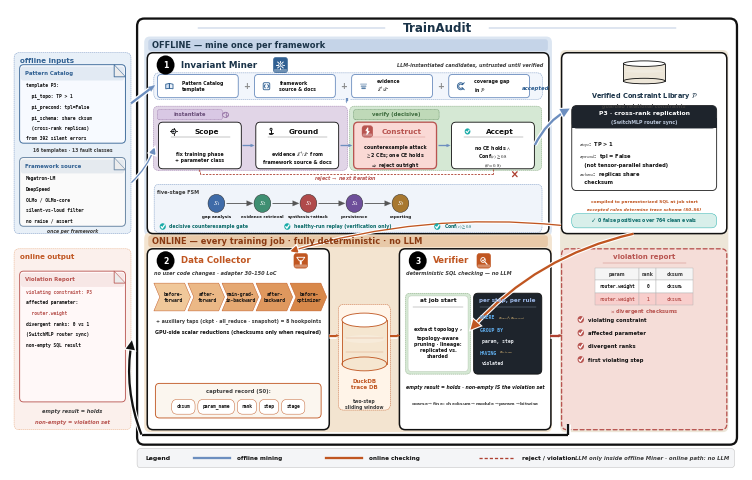

This chart was generated by the following Python code: (Note: this script raises an exception after producing the figure.)
#!/usr/bin/env python3
"""v28 = v27 + shorten DuckDB/under-lane arrows (no label change).
Compact gutters (~1.8); tip stays at bay edge — no left overflow.
Labels identical to v27/v22. No Agents / 0-4 / 43k / fake hex.
"""
import matplotlib
matplotlib.use('Agg')
import matplotlib.pyplot as plt
import numpy as _np
from matplotlib.patches import FancyBboxPatch, FancyArrowPatch, Ellipse, Rectangle, Circle, Polygon
from matplotlib import rcParams

rcParams.update({
    'font.family': 'sans-serif',
    'font.sans-serif': ['DejaVu Sans', 'Arial', 'Helvetica', 'sans-serif'],
    'mathtext.fontset': 'stix',
    'pdf.fonttype': 42,
    'text.antialiased': True,
    'axes.linewidth': 0.7,
    'font.weight': 'medium',
})

# QUITE deeper pastels (Fig.3 path fills) + navy impact
BLUE = '#306092'          # QUITE navy
BLUE_SOFT = '#6C8EBF'
BLUE_DEEP = '#1A3348'
BLUE_BG = '#DCE6F2'       # deeper offline wash (was near-white)
ORANGE = '#C05621'
ORANGE_BG = '#F3E4D0'     # deeper online wash
ORANGE_SOFT = '#E8A87C'
RED = '#B85450'
RED_DEEP = '#AE4132'
GREEN = '#1AABA8'
GREEN_BG = '#D8EFEA'
DARK = '#111111'          # high-contrast ink
GRAY = '#3D3D3D'          # darker secondary (more impact)
GRAY_LINE = '#8A8A8A'
CARD = '#FFFFFF'
HUB_BG = '#EDE6D8'        # deeper beige hub
VIOL_BG = '#F5DDD8'       # deeper rose
LAVENDER = '#E1D5E7'      # QUITE lavender
PURPLE = '#9673A6'
MINT = '#D5E8D4'          # QUITE mint
PEACH = '#FAD9D5'         # QUITE peach
CREAM = '#FFF2CC'         # deeper cream
# stroke ladder — slightly heavier for impact
LW_HAIR, LW_THIN, LW_MID, LW_THICK = 0.32, 0.62, 0.95, 1.65

W, H = 144, 100
fig = plt.figure(figsize=(7.35, 4.62))  # denser print frame (QUITE packing)
ax = fig.add_axes([0.002, 0.002, 0.996, 0.996])
ax.set_xlim(0, W)
ax.set_ylim(0, H)
ax.axis('off')


def box(x, y, w, h, fc=CARD, ec=DARK, lw=None, r=1.05, ls='-', z=2):
    if lw is None:
        lw = LW_THIN
    p = FancyBboxPatch((x, y), w, h, boxstyle=f'round,pad=0,rounding_size={r}',
                       fc=fc, ec=ec, lw=lw, ls=ls, zorder=z,
                       joinstyle='round', capstyle='round')
    ax.add_patch(p)
    return p


def txt(x, y, s, fs=5, w='bold', c=DARK, ha='center', va='center',
        style='normal', family=None, ls=1.28, z=5):
    # default bold = QUITE high-contrast type; pass w='normal' for dense mono
    kw = dict(fontsize=fs, fontweight=w, color=c, ha=ha, va=va,
              style=style, linespacing=ls, zorder=z)
    if family:
        kw['family'] = family
    ax.text(x, y, s, **kw)


import matplotlib.patheffects as _pe


def arrow(p0, p1, c=DARK, lw=None, ls='-', style='-|>', ms=11, cs=None, z=4,
          halo=False):
    """Shaft + triangular head (never head-only / never overlap). Curved → patch."""
    if lw is None:
        lw = LW_MID
    p0 = _np.asarray(p0, dtype=float)
    p1 = _np.asarray(p1, dtype=float)
    if cs is not None:
        a = FancyArrowPatch(tuple(p0), tuple(p1), arrowstyle=style, mutation_scale=ms,
                            color=c, lw=lw, linestyle=ls, zorder=z,
                            connectionstyle=cs,
                            shrinkA=0.4, shrinkB=0.4,
                            joinstyle='miter', capstyle='butt')
        if halo:
            a.set_path_effects([_pe.Stroke(linewidth=lw + 1.6, foreground='white'),
                                _pe.Normal()])
        ax.add_patch(a)
        return
    v = p1 - p0
    L = float(_np.linalg.norm(v))
    if L < 1e-6:
        return
    u = v / L
    # head ≤ 35% of span → visible shaft; style='-' = shaft only
    head = 0.0 if style == '-' else min(1.25, max(0.5, L * 0.30))
    if style != '-' and L - head < 0.7:
        head = max(0.35, L * 0.38)
    base = p1 - u * head if head > 0 else p1
    if halo:
        ax.plot([p0[0], base[0]], [p0[1], base[1]], color='white', lw=lw + 1.8,
                solid_capstyle='butt', zorder=z - 0.1)
    ax.plot([p0[0], base[0]], [p0[1], base[1]], color=c, lw=lw,
            solid_capstyle='butt', zorder=z, linestyle=ls)
    if head > 0:
        perp = _np.array([-u[1], u[0]])
        hw = head * 0.40
        tri = _np.vstack([p1, base + perp * hw, base - perp * hw])
        ax.add_patch(Polygon(tri, closed=True, fc=c, ec=c, lw=0.15, zorder=z + 0.2))


def cyl(x, y, w, h, fc='#dbe7f3', ec=BLUE, z=3):
    # soft-banded cylinder (QUITE DB chrome)
    ax.add_patch(Rectangle((x, y + h * 0.12), w, h * 0.76, fc=fc, ec='none', zorder=z))
    ax.add_patch(Ellipse((x + w / 2, y + h * 0.12), w, h * 0.24, fc=fc, ec=ec, lw=LW_THIN, zorder=z))
    ax.plot([x, x], [y + h * 0.12, y + h * 0.88], color=ec, lw=LW_THIN, zorder=z + 1)
    ax.plot([x + w, x + w], [y + h * 0.12, y + h * 0.88], color=ec, lw=LW_THIN, zorder=z + 1)
    ax.add_patch(Ellipse((x + w / 2, y + h * 0.88), w, h * 0.24, fc='#FFFFFF', ec=ec, lw=LW_THIN, zorder=z + 2))
    ax.add_patch(Ellipse((x + w / 2, y + h * 0.55), w * 0.92, h * 0.14,
                         fc='white', ec='none', alpha=0.22, zorder=z + 1))


def badge(x, y, n, c='#000000', r=1.75, fs=5.6):
    ax.add_patch(Circle((x + 0.08, y - 0.1), r, fc='#000000', ec='none', alpha=0.12, zorder=5.8))
    ax.add_patch(Circle((x, y), r, fc=c, ec='none', zorder=6))
    txt(x, y - 0.04, n, fs=fs, w='bold', c='white', z=7)


def shadow(x, y, w, h, r=1.0):
    # QUITE crops are flat — keep only a hairline lift (no muddy dual shadow)
    ax.add_patch(FancyBboxPatch((x + 0.18, y - 0.22), w, h,
                 boxstyle=f'round,pad=0,rounding_size={r}',
                 fc='#000000', ec='none', alpha=0.025, zorder=1.6))


def chip(cx, cy, s, c):
    ax.add_patch(FancyBboxPatch((cx - s, cy - s), 2 * s, 2 * s,
                 boxstyle='round,pad=0,rounding_size=0.5',
                 fc=c, ec=c, lw=LW_HAIR, zorder=5.5))
    ax.add_patch(FancyBboxPatch((cx - s + 0.12, cy - s + 0.12), 2 * s - 0.24, 0.55,
                 boxstyle='round,pad=0,rounding_size=0.2',
                 fc='white', ec='none', alpha=0.32, zorder=5.6))


def pill(x, y, w, h, t, fc, ec, tc=DARK, fs=3.8):
    box(x, y, w, h, fc=fc, ec=ec, lw=LW_HAIR, r=min(h / 2, 1.05), z=4)
    txt(x + w / 2, y + h / 2, t, fs=fs, family='monospace', c=tc, z=5)


def checkbox(x, y, sz, c):
    # QUITE-style solid teal/red check disc
    ax.add_patch(Circle((x + sz / 2, y + sz / 2), sz * 0.55, fc=c, ec='none', zorder=5))
    ax.plot([x + 0.22 * sz, x + 0.42 * sz, x + 0.82 * sz],
            [y + 0.48 * sz, y + 0.22 * sz, y + 0.78 * sz], color='white', lw=LW_MID, zorder=6,
            solid_capstyle='round', solid_joinstyle='round')


def icon_target(cx, cy, s, c, lw=None):
    if lw is None:
        lw = LW_THIN
    ax.add_patch(Circle((cx, cy), 0.55 * s, fc='#EEF3F9', ec=c, lw=lw, zorder=6))
    ax.add_patch(Circle((cx, cy), 0.22 * s, fc=c, ec='none', zorder=6))
    for dx, dy in ((1, 0), (-1, 0), (0, 1), (0, -1)):
        ax.plot([cx + 0.55 * s * dx, cx + 0.95 * s * dx],
                [cy + 0.55 * s * dy, cy + 0.95 * s * dy], color=c, lw=lw, zorder=6)


def icon_layers(cx, cy, s, c, lw=None):
    if lw is None:
        lw = LW_THIN
    for k, (dy, alpha) in enumerate(((0.55, 0.35), (0.0, 0.55), (-0.55, 0.8))):
        w = (1.0 - 0.18 * k) * s
        ax.add_patch(FancyBboxPatch((cx - w, cy + dy * s - 0.22 * s), 2 * w, 0.44 * s,
                     boxstyle='round,pad=0,rounding_size=0.12',
                     fc=c, ec='none', alpha=alpha, zorder=6))


def icon_checkc(cx, cy, s, c, lw=None):
    if lw is None:
        lw = LW_THIN
    ax.add_patch(Circle((cx, cy), 0.75 * s, fc=GREEN, ec='none', zorder=6))
    ax.plot([cx - 0.35 * s, cx - 0.08 * s, cx + 0.42 * s],
            [cy + 0.0 * s, cy - 0.32 * s, cy + 0.32 * s], color='white', lw=lw * 1.2, zorder=6)


# ---------- soft-fill icons (QUITE PPT chrome) ----------
def icon_book(cx, cy, s, c, lw=None):
    if lw is None:
        lw = LW_THIN
    for sgn, fc in ((-1, '#D6E4F5'), (1, '#EAF1FA')):
        xs = [cx, cx + sgn * 1.05 * s, cx + sgn * 1.05 * s, cx]
        ys = [cy + 0.75 * s, cy + 0.55 * s, cy - 0.7 * s, cy - 0.55 * s]
        ax.add_patch(Polygon(list(zip(xs, ys)), closed=True, fc=fc, ec=c, lw=lw, zorder=6))
    ax.plot([cx, cx], [cy - 0.55 * s, cy + 0.75 * s], color=c, lw=lw, zorder=7)

def icon_doc(cx, cy, s, c, lw=None):
    if lw is None:
        lw = LW_THIN
    w, h, f = 0.85 * s, 1.15 * s, 0.35 * s
    xs = [cx - w, cx + w - f, cx + w, cx + w, cx - w, cx - w]
    ys = [cy + h, cy + h, cy + h - f, cy - h, cy - h, cy + h]
    ax.add_patch(Polygon(list(zip(xs, ys)), closed=True, fc='#F4F8FC', ec=c, lw=lw, zorder=6))
    ax.add_patch(Polygon([(cx + w - f, cy + h), (cx + w, cy + h - f), (cx + w - f, cy + h - f)],
                         closed=True, fc='#D0D8E4', ec=c, lw=LW_HAIR, zorder=7))
    # header band
    ax.add_patch(Rectangle((cx - w + 0.05 * s, cy + 0.35 * s), 2 * w - f - 0.1 * s, 0.55 * s,
                           fc=c, ec='none', alpha=0.18, zorder=6.5))
    for k, dy in enumerate((0.15, -0.25, -0.55)):
        ax.plot([cx - 0.5 * w, cx + (0.5 - 0.15 * k) * w], [cy + dy * s] * 2,
                color=c, lw=lw * 0.75, alpha=0.85, zorder=7)

def icon_gear(cx, cy, s, c, lw=None):
    if lw is None:
        lw = LW_THIN
    import numpy as _np
    ax.add_patch(Circle((cx, cy), 0.62 * s, fc='#EAF1FA' if c == 'white' else '#D6E4F5',
                        ec=c if c != 'white' else BLUE, lw=lw, zorder=6))
    ax.add_patch(Circle((cx, cy), 0.26 * s, fc='white', ec=c if c != 'white' else BLUE,
                        lw=lw * 0.85, zorder=6))
    ec = c if c != 'white' else 'white'
    for th in _np.arange(0, 360, 45):
        r = _np.deg2rad(th)
        ax.plot([cx + 0.62 * s * _np.cos(r), cx + 0.95 * s * _np.cos(r)],
                [cy + 0.62 * s * _np.sin(r), cy + 0.95 * s * _np.sin(r)],
                color=ec, lw=lw * 1.15, zorder=6, solid_capstyle='round')

def icon_shield(cx, cy, s, c, lw=None):
    if lw is None:
        lw = LW_THIN
    xs = [cx - 0.75 * s, cx + 0.75 * s, cx + 0.75 * s, cx, cx - 0.75 * s]
    ys = [cy + 0.75 * s, cy + 0.75 * s, cy - 0.05 * s, cy - 0.95 * s, cy - 0.05 * s]
    fc = 'white' if c == 'white' else '#E8F7F6'
    ec = c if c != 'white' else '#FFFFFF'
    ax.add_patch(Polygon(list(zip(xs, ys)), closed=True, fc=fc, ec=ec, lw=lw, zorder=6))
    ax.plot([cx - 0.32 * s, cx - 0.05 * s, cx + 0.42 * s],
            [cy + 0.02 * s, cy - 0.3 * s, cy + 0.38 * s],
            color=GREEN if c != 'white' else 'white', lw=lw, zorder=7)

def icon_replay(cx, cy, s, c, lw=None):
    if lw is None:
        lw = LW_THIN
    from matplotlib.patches import Arc as _Arc
    ax.add_patch(Circle((cx, cy), 0.85 * s, fc='#EEF3F9', ec='none', zorder=5.5))
    ax.add_patch(_Arc((cx, cy), 1.7 * s, 1.7 * s, angle=0, theta1=300, theta2=210,
                      ec=c, lw=lw, zorder=6))
    import numpy as _np
    r = _np.deg2rad(210)
    tipx, tipy = cx + 0.85 * s * _np.cos(r), cy + 0.85 * s * _np.sin(r)
    ax.add_patch(Polygon([(tipx + 0.32 * s, tipy + 0.1 * s),
                          (tipx - 0.22 * s, tipy + 0.28 * s),
                          (tipx + 0.05 * s, tipy - 0.38 * s)],
                         closed=True, fc=c, ec='none', zorder=6))

def icon_search(cx, cy, s, c, lw=None):
    if lw is None:
        lw = LW_THIN
    ec = c if c != 'white' else 'white'
    ax.add_patch(Circle((cx - 0.25 * s, cy + 0.25 * s), 0.62 * s,
                        fc='#EAF1FA' if c != 'white' else 'none',
                        ec=ec, lw=lw, zorder=6, alpha=0.95 if c != 'white' else 1))
    ax.plot([cx + 0.22 * s, cx + 0.85 * s], [cy - 0.22 * s, cy - 0.85 * s],
            color=ec, lw=lw * 1.25, zorder=6, solid_capstyle='round')
    if c != 'white':
        ax.plot([cx - 0.5 * s, cx - 0.28 * s, cx + 0.08 * s],
                [cy + 0.22 * s, cy - 0.02 * s, cy + 0.52 * s], color=GREEN, lw=lw * 0.9, zorder=6)

def icon_funnel(cx, cy, s, c, lw=None):
    """Data Collector — lifecycle funnel (better than T-probe)."""
    if lw is None:
        lw = LW_THIN
    ec = 'white' if c == 'white' else c
    top = [(cx - 1.05 * s, cy + 0.85 * s), (cx + 1.05 * s, cy + 0.85 * s),
           (cx + 0.38 * s, cy + 0.0 * s), (cx - 0.38 * s, cy + 0.0 * s)]
    ax.add_patch(Polygon(top, closed=True,
                         fc=('none' if c == 'white' else '#F8EDE0'),
                         ec=ec, lw=lw, zorder=6))
    ax.add_patch(FancyBboxPatch((cx - 0.26 * s, cy - 0.9 * s), 0.52 * s, 0.95 * s,
                 boxstyle='round,pad=0,rounding_size=0.08',
                 fc=ec, ec='none', zorder=6))


def icon_code(cx, cy, s, c, lw=None):
    """Framework source — code brackets."""
    if lw is None:
        lw = LW_THIN
    ax.add_patch(FancyBboxPatch((cx - 0.95 * s, cy - 0.95 * s), 1.9 * s, 1.9 * s,
                 boxstyle='round,pad=0,rounding_size=0.25',
                 fc='#F4F8FC', ec=c, lw=lw, zorder=6))
    # < >
    ax.plot([cx - 0.35 * s, cx - 0.7 * s, cx - 0.35 * s],
            [cy + 0.45 * s, cy, cy - 0.45 * s], color=c, lw=lw * 1.1, zorder=7,
            solid_joinstyle='round', solid_capstyle='round')
    ax.plot([cx + 0.35 * s, cx + 0.7 * s, cx + 0.35 * s],
            [cy + 0.45 * s, cy, cy - 0.45 * s], color=c, lw=lw * 1.1, zorder=7,
            solid_joinstyle='round', solid_capstyle='round')


def icon_gap(cx, cy, s, c, lw=None):
    """Coverage gap — incomplete ring (missing slice in library P)."""
    if lw is None:
        lw = LW_THIN
    from matplotlib.patches import Wedge
    ax.add_patch(Wedge((cx, cy), 0.95 * s, 40, 320, width=0.38 * s,
                       fc='#EEF3F9', ec=c, lw=lw, zorder=6))
    ax.plot([cx + 0.55 * s, cx + 1.05 * s], [cy + 0.55 * s, cy + 0.95 * s],
            color=c, lw=lw * 1.1, zorder=7, solid_capstyle='round')
    ax.plot([cx + 0.55 * s, cx + 1.05 * s], [cy - 0.55 * s, cy - 0.95 * s],
            color=c, lw=lw * 1.1, zorder=7, solid_capstyle='round')


def icon_bolt(cx, cy, s, c, lw=None):
    """Construct / counterexample attack — lightning bolt."""
    if lw is None:
        lw = LW_THIN
    pts = [(cx + 0.15 * s, cy + 0.95 * s), (cx - 0.45 * s, cy + 0.1 * s),
           (cx + 0.05 * s, cy + 0.1 * s), (cx - 0.2 * s, cy - 0.95 * s),
           (cx + 0.55 * s, cy - 0.05 * s), (cx + 0.1 * s, cy - 0.05 * s)]
    fc = 'white' if c == 'white' else PEACH
    ec = c if c != 'white' else 'white'
    ax.add_patch(Polygon(pts, closed=True, fc=fc, ec=ec, lw=lw, zorder=6))


def icon_anchor(cx, cy, s, c, lw=None):
    """Ground — evidence grounding."""
    if lw is None:
        lw = LW_THIN
    from matplotlib.patches import Arc as _Arc
    ax.add_patch(Circle((cx, cy + 0.55 * s), 0.28 * s, fc='#EEF3F9', ec=c, lw=lw, zorder=6))
    ax.plot([cx, cx], [cy + 0.27 * s, cy - 0.35 * s], color=c, lw=lw * 1.15, zorder=6)
    ax.add_patch(_Arc((cx, cy - 0.35 * s), 1.2 * s, 0.9 * s, angle=0,
                      theta1=200, theta2=340, ec=c, lw=lw, zorder=6))
    ax.plot([cx - 0.55 * s, cx + 0.55 * s], [cy - 0.35 * s] * 2, color=c, lw=lw, zorder=6)


def icon_verify(cx, cy, s, c, lw=None):
    """Verifier — magnifier + check (SQL checking)."""
    if lw is None:
        lw = LW_THIN
    ec = c if c != 'white' else 'white'
    ax.add_patch(Circle((cx - 0.2 * s, cy + 0.2 * s), 0.58 * s,
                        fc='#EAF1FA' if c != 'white' else 'none', ec=ec, lw=lw, zorder=6))
    ax.plot([cx + 0.25 * s, cx + 0.85 * s], [cy - 0.25 * s, cy - 0.85 * s],
            color=ec, lw=lw * 1.3, zorder=6, solid_capstyle='round')
    chk = 'white' if c == 'white' else GREEN
    ax.plot([cx - 0.42 * s, cx - 0.18 * s, cx + 0.22 * s],
            [cy + 0.18 * s, cy - 0.05 * s, cy + 0.45 * s],
            color=chk, lw=lw * 1.05, zorder=7, solid_capstyle='round', solid_joinstyle='round')


def icon_person(cx, cy, s, c):
    ax.add_patch(Circle((cx, cy + 0.5 * s), 0.42 * s, fc=c, ec='none', zorder=6))
    ax.add_patch(Ellipse((cx, cy - 0.45 * s), 1.5 * s, 1.05 * s, fc=c, ec='none', zorder=6))

# back-compat alias
icon_probe = icon_funnel


# ================= symmetry grid (left bay ↔ lanes ↔ right bay) =================
# Twin lanes share H; denser packing vs v24 (same inset symmetry).
BAND_X, BAND_W, BAND_H = 27.2, 78.6, 2.15
BAND_INSET = 0.32
ON_Y, ON_H = 15.6, 33.2            # compact equal lanes
BAND_ON_Y = ON_Y + ON_H + BAND_INSET
OFF_Y = BAND_ON_Y + BAND_H + BAND_INSET
OFF_H = ON_H
BAND_OFF_Y = OFF_Y + OFF_H + BAND_INSET
LX, LW = 0.8, 23.0
RX, RW = 108.5, 32.5
CX = LX + LW / 2
_OUTER_X, _OUTER_W = 25.0, 118.0
_TITLE_CX = _OUTER_X + _OUTER_W / 2   # true center of outer frame

# ================= outer container =================
_BOTTOM_PAD = 2.75   # room for under-lane output arrow (no text cover)
_TITLE_AIR = 2.05
_TOP_PAD = 1.75
_outer_y = ON_Y - _BOTTOM_PAD
_title_y = BAND_OFF_Y + BAND_H + _TITLE_AIR
_outer_top = _title_y + _TOP_PAD
_outer_h = _outer_top - _outer_y
assert _outer_top < 99.2, (_outer_top, 'title/frame overflow')
shadow(_OUTER_X, _outer_y, _OUTER_W, _outer_h, r=1.6)
box(_OUTER_X, _outer_y, _OUTER_W, _outer_h, fc='#FFFFFF', ec='#111111', lw=LW_THICK, r=1.4, z=1.8)
box(26.4, OFF_Y - 0.45, 80.2, OFF_H + BAND_H + BAND_INSET + 0.95, fc=BLUE_BG, ec='none', r=1.1, z=1.85)
box(26.4, ON_Y - 0.45, 80.2, ON_H + BAND_H + BAND_INSET + 0.95, fc=ORANGE_BG, ec='none', r=1.1, z=1.85)
box(RX - 0.3, ON_Y - 0.45, RW + 0.6, OFF_Y + OFF_H - ON_Y + 0.95, fc=HUB_BG, ec='none', r=1.1, z=1.85)
txt(_TITLE_CX, _title_y, 'TrainAudit', fs=8.6, w='bold', c=BLUE_DEEP)
ax.plot([_OUTER_X + 12.0, _TITLE_CX - 10.2], [_title_y, _title_y], color=BLUE_SOFT, lw=LW_HAIR, zorder=4)
ax.plot([_TITLE_CX + 10.2, _OUTER_X + _OUTER_W - 12.0], [_title_y, _title_y],
        color=BLUE_SOFT, lw=LW_HAIR, zorder=4)

ax.add_patch(FancyBboxPatch((BAND_X, BAND_OFF_Y), BAND_W, BAND_H,
             boxstyle='round,pad=0,rounding_size=0.5',
             fc='#C5D4E8', ec='none', zorder=2))
txt(BAND_X + 0.8, BAND_OFF_Y + BAND_H / 2, 'OFFLINE — mine once per framework',
    fs=5.95, w='bold', c=BLUE_DEEP, ha='left')
ax.add_patch(FancyBboxPatch((BAND_X, BAND_ON_Y), BAND_W, BAND_H,
             boxstyle='round,pad=0,rounding_size=0.5',
             fc='#E8C9A8', ec='none', zorder=2))
txt(BAND_X + 0.8, BAND_ON_Y + BAND_H / 2, 'ONLINE — every training job · fully deterministic · no LLM',
    fs=5.95, w='bold', c='#8A3A12', ha='left')


def folded_doc(x, y, w, h, lines, title=None, title_c=DARK, ec=DARK, fc='#fafafa', hl=None):
    """QUITE doc card: generous pad, sharp ink, soft header wash."""
    fold = min(2.2, w * 0.18)
    shadow(x, y, w, h, r=0.75)
    ax.add_patch(FancyBboxPatch((x, y), w, h, boxstyle='round,pad=0,rounding_size=0.75',
                                fc=fc, ec=ec, lw=LW_THIN, zorder=3,
                                joinstyle='round'))
    if title:
        ax.add_patch(FancyBboxPatch((x + 0.25, y + h - 2.9), w - 0.5, 2.55,
                     boxstyle='round,pad=0,rounding_size=0.45',
                     fc=title_c, ec='none', alpha=0.10, zorder=3.5))
        txt(x + 1.05, y + h - 1.55, title, fs=3.9, w='bold', c=title_c, ha='left', z=5)
        y0 = y + h - 3.85
    else:
        y0 = y + h - 2.0
    ax.add_patch(Polygon([(x + w - fold, y + h), (x + w, y + h - fold), (x + w - fold, y + h - fold)],
                         closed=True, fc='#ECECEC', ec=ec, lw=LW_HAIR, zorder=4))
    ax.plot([x + w - fold, x + w - fold, x + w], [y + h, y + h - fold, y + h - fold],
            color=ec, lw=LW_HAIR, zorder=5)
    for i, ln in enumerate(lines):
        fam = None if ('$' in ln or '\\' in ln) else 'monospace'
        cc = (hl or {}).get(i, DARK)
        txt(x + 1.15, y0 - i * 1.95, ln, fs=3.3, family=fam, ha='left',
            c=cc, w='bold', z=5, ls=1.3)


def dashed_group(x, y, w, h, fc, label=None, lc=GRAY):
    """QUITE soft pastel subsection — pale fill + light dashed rim."""
    box(x, y, w, h, fc=fc, ec=lc, lw=LW_HAIR, r=1.0, ls=(0, (2.6, 1.8)), z=2)
    if label:
        txt(x + 1.4, y + h - 1.45, label, fs=3.7, w='bold', c=lc, ha='left', z=5)


def icon_agent(cx, cy, s, tool='bulb', c='#39404d'):
    """QUITE person+tool agent glyph (offline roles only)."""
    import numpy as _np
    ax.add_patch(Circle((cx, cy + 0.55 * s), 0.38 * s, fc=c, ec='none', zorder=6))
    ax.add_patch(Ellipse((cx, cy - 0.35 * s), 1.1 * s, 0.95 * s, fc=c, ec='none', zorder=6))
    if tool == 'bulb':
        ax.add_patch(Circle((cx + 0.85 * s, cy + 0.7 * s), 0.32 * s, fc='none', ec=c, lw=0.55, zorder=6))
        ax.plot([cx + 0.85 * s, cx + 0.85 * s], [cy + 0.38 * s, cy + 0.15 * s], color=c, lw=0.55, zorder=6)
    elif tool == 'pen':
        ax.plot([cx + 0.55 * s, cx + 1.15 * s], [cy + 0.15 * s, cy + 0.85 * s], color=c, lw=0.7, zorder=6)
        ax.plot([cx + 0.55 * s, cx + 0.7 * s], [cy + 0.15 * s, cy + 0.0 * s], color=c, lw=0.55, zorder=6)
    elif tool == 'shield':
        icon_shield(cx + 0.9 * s, cy + 0.55 * s, 0.55 * s, c, lw=0.55)
    elif tool == 'disk':
        ax.add_patch(Ellipse((cx + 0.9 * s, cy + 0.55 * s), 0.7 * s, 0.45 * s, fc='none', ec=c, lw=0.55, zorder=6))
        ax.plot([cx + 0.55 * s, cx + 1.25 * s], [cy + 0.55 * s, cy + 0.55 * s], color=c, lw=0.45, zorder=6)
    elif tool == 'report':
        icon_doc(cx + 0.85 * s, cy + 0.5 * s, 0.55 * s, c, lw=0.5)


def icon_brain(cx, cy, s, c, lw=None):
    if lw is None:
        lw = LW_THIN
    from matplotlib.patches import Arc as _Arc
    ax.add_patch(Ellipse((cx, cy), 1.9 * s, 1.5 * s, fc=LAVENDER, ec=c, lw=lw, zorder=6))
    ax.plot([cx, cx], [cy - 0.72 * s, cy + 0.72 * s], color=c, lw=lw * 0.8, zorder=6)
    ax.add_patch(_Arc((cx - 0.45 * s, cy + 0.12 * s), 0.7 * s, 0.5 * s,
                      theta1=0, theta2=180, ec=c, lw=lw * 0.7, zorder=6))
    ax.add_patch(_Arc((cx + 0.45 * s, cy - 0.12 * s), 0.7 * s, 0.5 * s,
                      theta1=180, theta2=360, ec=c, lw=lw * 0.7, zorder=6))


def red_x(cx, cy, s=1.0, c=None):
    if c is None:
        c = RED_DEEP
    ax.plot([cx - s, cx + s], [cy - s, cy + s], color=c, lw=LW_MID, zorder=7,
            solid_capstyle='round')
    ax.plot([cx - s, cx + s], [cy + s, cy - s], color=c, lw=LW_MID, zorder=7,
            solid_capstyle='round')

# ================= left bay: offline inputs (= OFF block y/h) =================
dashed_group(LX, OFF_Y, LW, OFF_H, '#E8F0F8', label=None, lc=BLUE_SOFT)
txt(LX + 1.2, OFF_Y + OFF_H - 1.55, 'offline inputs', fs=5.1, w='bold', c=BLUE, ha='left')
_doc_w = LW - 2.2
folded_doc(LX + 1.1, OFF_Y + 16.6, _doc_w, 14.4,
           lines=['template P3:',
                  '  pi_topo: TP > 1',
                  '  pi_precond: tpl=False',
                  '  pi_schema: share cksum',
                  '  (cross-rank replicas)',
                  'from 392 silent errors'],
           title='Pattern Catalog', title_c=BLUE, ec=BLUE, fc='#F7FAFF')
txt(CX, OFF_Y + 15.2, '16 templates · 13 fault classes', fs=3.25, c=GRAY)
folded_doc(LX + 1.1, OFF_Y + 1.35, _doc_w, 12.6,
           lines=['Megatron-LM',
                  'DeepSpeed',
                  'OLMo / OLMo-core',
                  'silent-vs-loud filter',
                  'no raise / assert'],
           title='Framework source', title_c=BLUE, ec='#5A7A9A', fc='#FAFAFA')
txt(CX, OFF_Y + 0.45, 'once per framework', fs=3.25, style='italic', c=GRAY)
arrow((LX + LW, OFF_Y + OFF_H * 0.72), (28.5, OFF_Y + OFF_H * 0.82),
      c=BLUE_SOFT, lw=LW_THICK, ms=10, halo=True)
arrow((LX + LW, OFF_Y + OFF_H * 0.28), (28.5, OFF_Y + OFF_H * 0.48),
      c=BLUE_SOFT, lw=LW_MID, ms=9, cs='arc3,rad=0.12', halo=True)

# ================= Invariant Miner (offline row) — denser stack =================
_my, _mh = OFF_Y, OFF_H
shadow(27, _my, 79, _mh)
box(27, _my, 79, _mh, fc=CARD, ec='#111111', lw=LW_MID + 0.15, r=1.15)
_mt = _my + _mh
badge(30.6, _mt - 2.25, '1')
txt(33.6, _mt - 2.25, 'Invariant Miner', fs=6.35, w='bold', c=BLUE_DEEP, ha='left')
chip(53.2, _mt - 2.25, 1.4, BLUE)
icon_gear(53.2, _mt - 2.25, 0.82, 'white')
txt(104.8, _mt - 2.25, 'LLM-instantiated candidates, untrusted until verified',
    fs=3.55, style='italic', c=GRAY, ha='right')

_comp_y = _mt - 8.55
dashed_group(28.3, _comp_y, 76.4, 4.85, '#F2F6FC', label=None, lc=BLUE_SOFT)
_plus_w, _plus_gap = 15.9, 3.2
_plus_x0 = 29.0
plus_cards = [
    (icon_book, 'Pattern Catalog\ntemplate'),
    (icon_code, 'framework\nsource & docs'),
    (icon_layers, 'evidence\n$\\mathcal{E}^{+}/\\mathcal{E}^{-}$'),
    (icon_gap, 'coverage gap\nin $\\mathcal{P}$'),
]
for i, (ic, lb) in enumerate(plus_cards):
    px = _plus_x0 + i * (_plus_w + _plus_gap)
    box(px, _comp_y + 0.3, _plus_w, 4.25, fc='#FFFFFF', ec=BLUE_SOFT, lw=LW_THIN, r=0.7)
    ic(px + 2.35, _comp_y + 2.4, 0.68, BLUE)
    txt(px + 4.9, _comp_y + 2.4, lb, fs=3.3, ls=1.28, ha='left')
for i in range(3):
    gx = _plus_x0 + (i + 1) * _plus_w + i * _plus_gap + _plus_gap / 2
    txt(gx, _comp_y + 2.4, '+', fs=5.9, w='bold', c=GRAY_LINE)
arrow((66.2, _comp_y + 0.15), (66.2, _comp_y - 0.7), c=BLUE_SOFT, lw=LW_THICK, ms=8, halo=True)

_step_y, _step_h = _my + 11.9, 8.55
dashed_group(28.2, _step_y - 0.3, 38.2, _step_h + 3.25, LAVENDER, label=None, lc=PURPLE)
dashed_group(66.8, _step_y - 0.3, 37.8, _step_h + 3.25, MINT, label=None, lc='#7A9E72')
box(29.0, _step_y + _step_h + 0.45, 12.8, 1.85, fc='#D9C8E4', ec=PURPLE, lw=LW_HAIR, r=0.4, ls=(0, (1.8, 1.2)))
txt(35.4, _step_y + _step_h + 1.35, 'instantiate', fs=3.75, w='bold', c='#6B4F7A')
box(67.6, _step_y + _step_h + 0.45, 16.8, 1.85, fc='#BFD9B8', ec='#5B8A5B', lw=LW_HAIR, r=0.4, ls=(0, (1.8, 1.2)))
txt(76.0, _step_y + _step_h + 1.35, 'verify (decisive)', fs=3.75, w='bold', c='#3D6B3D')
icon_brain(42.4, _step_y + _step_h + 1.35, 0.62, PURPLE)

steps = [
    (29.2, 'Scope', 'fix training phase\n+ parameter class', DARK, 0.7, '#FFFFFF'),
    (48.35, 'Ground', 'evidence $\\mathcal{E}^{+}/\\mathcal{E}^{-}$ from\nframework source & docs', DARK, 0.7, '#FFFFFF'),
    (67.6, 'Construct', 'counterexample attack\n$\\geq$2 CEs; one CE holds\n$\\Rightarrow$ reject outright', RED, 1.1, PEACH),
    (86.85, 'Accept', 'no CE holds $\\wedge$\nConf$(c) \\geq 0.8$\n$(\\theta = 0.8)$', DARK, 0.7, '#FFFFFF'),
]
_title_yy = _step_y + _step_h - 1.7
for x, name, sub, ec, lw, fc in steps:
    box(x, _step_y, 16.3, _step_h, fc=fc, ec=ec, lw=(LW_MID if ec is RED else LW_THIN), r=0.85)
    txt(x + 9.5, _title_yy, name, fs=5.25, w='bold', c=ec)
    ax.plot([x + 2.4, x + 14.0], [_title_yy - 1.05, _title_yy - 1.05], color=ec, lw=LW_HAIR, alpha=0.55, zorder=5)
    txt(x + 8.15, _step_y + 2.15, sub, fs=3.4, ls=1.22)
    if name == 'Scope':
        icon_target(x + 3.0, _title_yy, 0.75, DARK)
    elif name == 'Ground':
        icon_anchor(x + 3.0, _title_yy, 0.72, DARK)
    elif name == 'Accept':
        icon_checkc(x + 3.15, _title_yy, 0.75, DARK)
    elif name == 'Construct':
        chip(x + 2.7, _title_yy, 1.05, RED)
        icon_bolt(x + 2.7, _title_yy + 0.05, 0.68, 'white')
_mid_y = _step_y + _step_h / 2
for x0 in (45.7, 64.95, 84.25):
    arrow((x0, _mid_y), (x0 + 2.35, _mid_y), c=BLUE_SOFT, lw=LW_MID, ms=7)

_rej_y = _step_y - 1.0
arrow((95.0, _step_y - 0.12), (95.0, _rej_y), c=RED_DEEP, lw=LW_THIN, ls=(0, (2.4, 1.5)), style='-')
arrow((95.0, _rej_y), (37.3, _rej_y), c=RED_DEEP, lw=LW_THIN, ls=(0, (2.4, 1.5)), style='-')
arrow((37.3, _rej_y), (37.3, _step_y - 0.15), c=RED_DEEP, lw=LW_THIN, ls=(0, (2.4, 1.5)))
red_x(99.3, _rej_y, 0.45)
txt(66.0, _rej_y - 0.75, 'reject $\\rightarrow$ next iteration', fs=3.4, c=RED, style='italic')

_fsm_box_y, _fsm_box_h = _my + 0.2, 8.85
dashed_group(28.35, _fsm_box_y, 76.3, _fsm_box_h, '#F0F4FA', label=None, lc=BLUE_SOFT)
txt(28.9, _fsm_box_y + _fsm_box_h - 1.4, 'five-stage FSM', fs=3.6, c=GRAY, ha='left')
fsm = [('$S_1$', 'gap analysis', '#3F6BA8'), ('$S_2$', 'evidence retrieval', '#3F8F72'),
       ('$S_3$', 'synthesis+attack', '#B04A4A'), ('$S_4$', 'persistence', '#6E4F9A'),
       ('$S_5$', 'reporting', '#A87830')]
_fsm_r, _fsm_y, _fsm_dx = 1.65, _fsm_box_y + 5.35, 9.05
for k, (sn, lb, cc) in enumerate(fsm):
    cx = 40.6 + k * _fsm_dx
    ax.add_patch(Circle((cx, _fsm_y), _fsm_r, fc=cc, ec='#222222', lw=LW_HAIR, zorder=5))
    txt(cx, _fsm_y - 0.05, sn, fs=4.9, c='white', w='bold', z=6)
    txt(cx, _fsm_y - 2.45, lb, fs=2.95, c=DARK)
    if k < 4:
        arrow((cx + _fsm_r + 0.2, _fsm_y), (cx + _fsm_dx - _fsm_r - 0.2, _fsm_y),
              c='#555555', lw=LW_THIN, ms=6)

cred = [(29.5, 'decisive counterexample gate'),
        (54.0, 'healthy-run replay (verification only)'),
        (83.5, 'Conf$(c) \\geq 0.8$')]
for cx0, tt in cred:
    checkbox(cx0, _my + 0.75, 1.1, GREEN)
    txt(cx0 + 1.85, _my + 1.28, tt, fs=3.3, c='#0A6A68', ha='left')

arrow((103.2, _mid_y), (110.2, _mt - 10.2), c=BLUE_SOFT, lw=LW_THICK, ms=10, cs='arc3,rad=-0.16', halo=True)
txt(106.2, _mt - 6.6, 'accepted', fs=3.85, c=BLUE, style='italic', ha='right')

# ================= Verified Constraint Library (= OFF block y/h, mirrors left) =================
_rc = RX + RW / 2
shadow(RX, OFF_Y, RW, OFF_H)
box(RX, OFF_Y, RW, OFF_H, fc=CARD, ec='#111111', lw=LW_MID + 0.15, r=1.15)
cyl(_rc - 4.1, OFF_Y + OFF_H - 5.7, 8.2, 4.2, fc='#EDE6D8', ec=DARK)
txt(_rc, OFF_Y + OFF_H - 7.95, 'Verified Constraint Library $\\mathcal{P}$', fs=4.7, w='bold', c=BLUE_DEEP)
txt(_rc, OFF_Y + OFF_H - 9.8, 'guarded relational constraints', fs=3.55, style='italic', c=GRAY)
_p3y, _p3h = OFF_Y + 7.9, 15.6
shadow(RX + 2.0, _p3y, RW - 4.0, _p3h, r=0.95)
box(RX + 2.0, _p3y, RW - 4.0, _p3h, fc='#FFFFFF', ec='#222222', lw=LW_THIN, r=0.95)
box(RX + 2.0, _p3y + _p3h - 4.2, RW - 4.0, 4.2, fc='#1E242C', ec='none', r=0.95, z=3)
ax.add_patch(Rectangle((RX + 2.0, _p3y + _p3h - 4.2), RW - 4.0, 1.9, fc='#1E242C', ec='none', zorder=3))
txt(_rc, _p3y + _p3h - 1.4, 'P3 · cross-rank replication', fs=4.4, w='bold', c='white', z=5)
txt(_rc, _p3y + _p3h - 3.15, '(SwitchMLP router sync)', fs=3.4, w='bold', c='#B8C4D8', z=5)
txt(RX + 3.5, _p3y + 5.2, '$\\pi_{topo}$:  TP > 1\n$\\pi_{precond}$:  tpl = False\n   (not tensor-parallel sharded)\n$\\pi_{schema}$:  replicas share\n   checksum',
    fs=3.7, ha='left', ls=1.28)
txt(_rc, OFF_Y + 5.85, 'compiled to parameterized SQL at job start', fs=3.2, c=ORANGE, w='bold')
txt(_rc, OFF_Y + 4.35, 'accepted rules determine trace schema (S0–S6)',
    fs=3.1, c=ORANGE, style='italic')
pill(RX + 2.0, OFF_Y + 1.05, RW - 4.0, 2.6, '', GREEN_BG, GREEN)
txt(_rc, OFF_Y + 2.35, '$\\checkmark$  0 false positives over 764 clean evals', fs=3.35, c='#0A6A68', z=6)
arrow((RX, OFF_Y + 1.5), (55.0, ON_Y + ON_H - 0.5), c=ORANGE, lw=LW_MID, ms=10,
      cs='arc3,rad=0.10', halo=True)
arrow((_rc - 2.0, OFF_Y), (90.5, ON_Y + ON_H * 0.55), c=ORANGE, lw=LW_THICK, ms=11,
      cs='arc3,rad=0.16', halo=True)

# ================= Data Collector / DuckDB / Verifier — gutters = offline arrow span =====
_oy, _oh = ON_Y, ON_H
_ot = _oy + _oh
# short DuckDB gutters (visible shaft, no layout push / left overflow)
_c0, _cw = 27.0, 35.8          # Collector → 62.8
_db0, _dbw = 64.6, 10.2        # DuckDB  → 74.8  (gap 1.8)
_v0, _vw = 76.6, 29.8          # Verifier → 106.4 (gap 1.8; →RX gap 2.1)
shadow(_c0, _oy, _cw, _oh)
box(_c0, _oy, _cw, _oh, fc=CARD, ec='#111111', lw=LW_MID + 0.15, r=1.15)
badge(_c0 + 3.6, _ot - 2.2, '2')
txt(_c0 + 6.6, _ot - 2.2, 'Data Collector', fs=6.2, w='bold', c=ORANGE, ha='left')
chip(_c0 + 30.2, _ot - 2.2, 1.35, ORANGE)
icon_funnel(_c0 + 30.2, _ot - 2.2, 0.76, 'white')
txt(_c0 + 1.4, _ot - 4.55, 'no user code changes · adapter 30–150 LoC', fs=3.65,
    style='italic', c=GRAY, ha='left')

anchors = ['before-\nforward', 'after-\nforward', 'main-grad-\nin-backward',
           'after-\nbackward', 'before-\noptimizer']
tints = ['#F0C89A', '#EBB886', '#E5A872', '#DF985E', '#D8884A']
_chev_mid = _ot - 8.85
for i, a in enumerate(anchors):
    x = _c0 + 1.3 + i * 6.7
    w, n = 7.2, 1.15
    pts = [(x, _chev_mid - 2.55), (x + w - n, _chev_mid - 2.55), (x + w, _chev_mid),
           (x + w - n, _chev_mid + 2.55), (x, _chev_mid + 2.55), (x + n, _chev_mid)]
    ax.add_patch(Polygon(pts, closed=True, fc=tints[i], ec=ORANGE, lw=LW_HAIR, zorder=3))
    txt(x + w / 2 + 0.15, _chev_mid, a, fs=3.3, family='monospace', w='bold', z=5)
txt(_c0 + _cw / 2, _chev_mid - 4.45, '+ auxiliary taps (ckpt · all_reduce · snapshot) = 8 hookpoints',
    fs=3.4, c=GRAY)
txt(_c0 + _cw / 2, _chev_mid - 6.55, 'GPU-side scalar reductions (checksums only when required)', fs=3.5)
_rec_y = _oy + 2.15
box(_c0 + 1.6, _rec_y, _cw - 3.2, 6.35, fc='#FBF6EF', ec=ORANGE, lw=LW_THIN, r=0.8)
txt(_c0 + _cw / 2, _rec_y + 4.85, 'captured record (S0):', fs=3.8, c=GRAY)
_pw = [('cksum', 4.6), ('param_name', 7.2), ('rank', 3.8), ('step', 3.8), ('stage', 4.6)]
_x = _c0 + 1.6 + ((_cw - 3.2) - (sum(w for _, w in _pw) + 0.55 * 4)) / 2
for _t, _w in _pw:
    pill(_x, _rec_y + 0.7, _w, 2.7, _t, 'white', ORANGE, fs=3.35)
    _x += _w + 0.55

# DuckDB
_db_y = _oy + 3.6
dashed_group(_db0, _db_y, _dbw, 19.4, '#FFF4E8', label=None, lc=ORANGE)
cyl(_db0 + 0.7, _db_y + 7.2, _dbw - 1.4, 10.6, fc='#F5E6D0', ec=ORANGE)
for _yy in (_db_y + 10.6, _db_y + 13.3):
    ax.plot([_db0 + 1.4, _db0 + _dbw - 1.4], [_yy, _yy], color=ORANGE, lw=LW_HAIR, alpha=0.45, zorder=4)
txt(_db0 + _dbw / 2, _db_y + 4.7, 'DuckDB\ntrace DB', fs=4.0, w='bold', c=ORANGE, ls=1.18)
txt(_db0 + _dbw / 2, _db_y + 1.05, 'two-step\nsliding window', fs=3.25, c=GRAY, ls=1.18)
# short bridges in gutters (inset so head stays inside gap, not past box edge)
_bridge_y = _oy + _oh * 0.52
arrow((_c0 + _cw - 0.1, _bridge_y), (_db0 + 0.15, _bridge_y),
      c=ORANGE, lw=LW_THICK, ms=9, halo=True)
arrow((_db0 + _dbw - 0.1, _bridge_y), (_v0 + 0.15, _bridge_y),
      c=ORANGE, lw=LW_THICK, ms=9, halo=True)

# ================= Verifier =================
shadow(_v0, _oy, _vw, _oh)
box(_v0, _oy, _vw, _oh, fc=CARD, ec='#111111', lw=LW_MID + 0.15, r=1.15)
badge(_v0 + 3.6, _ot - 2.2, '3')
txt(_v0 + 6.6, _ot - 2.2, 'Verifier', fs=6.2, w='bold', c=ORANGE, ha='left')
chip(_v0 + 16.6, _ot - 2.2, 1.35, ORANGE)
icon_verify(_v0 + 16.6, _ot - 2.2, 0.76, 'white')
txt(_v0 + 1.2, _ot - 4.55, 'deterministic SQL checking — no LLM', fs=3.65,
    style='italic', c=GRAY, ha='left')
_vq_y, _vq_h = _oy + 10.2, 14.85
box(_v0 + 1.2, _vq_y, 12.8, _vq_h, fc=MINT, ec='#7A9E72', lw=LW_HAIR, r=0.85, ls=(0, (2.6, 1.8)))
box(_v0 + 1.7, _vq_y + 0.5, 11.8, _vq_h - 1.0, fc='#FFFFFF', ec='#B8C8B4', lw=LW_HAIR, r=0.65)
txt(_v0 + 7.6, _vq_y + _vq_h - 1.4, 'at job start', fs=4.15, w='bold')
ax.plot([_v0 + 2.6, _v0 + 12.6], [_vq_y + _vq_h - 2.6, _vq_y + _vq_h - 2.6],
        color=GRAY_LINE, lw=LW_HAIR, zorder=5)
txt(_v0 + 7.6, _vq_y + 5.85, 'extract topology $\\tau$\ntopology-aware\npruning · lineage:\nreplicated vs.\nsharded', fs=3.45, ls=1.32)
box(_v0 + 14.6, _vq_y, 13.4, _vq_h, fc='#1E242C', ec='#111111', lw=LW_THIN, r=0.85)
txt(_v0 + 21.3, _vq_y + _vq_h - 1.4, 'per step, per rule', fs=4.05, w='bold', c='#9DB8E8')
ax.plot([_v0 + 15.8, _v0 + 26.8], [_vq_y + _vq_h - 2.6, _vq_y + _vq_h - 2.6],
        color='#7A8A9A', lw=LW_HAIR, zorder=5)
_KW, _TX, _PI = '#61AFEF', '#E8EBF0', '#E5C07B'
_sql_y = _vq_y + _vq_h - 4.4
txt(_v0 + 15.8, _sql_y, 'WHERE', fs=3.45, ha='left', family='monospace', c=_KW, w='bold')
txt(_v0 + 19.4, _sql_y, '$\\pi_{topo}\\wedge\\pi_{precond}$', fs=3.3, ha='left', c=_PI, w='bold')
txt(_v0 + 15.8, _sql_y - 2.35, 'GROUP BY', fs=3.45, ha='left', family='monospace', c=_KW, w='bold')
txt(_v0 + 16.3, _sql_y - 4.35, 'param, step', fs=3.45, ha='left', family='monospace', c=_TX, w='bold')
txt(_v0 + 15.8, _sql_y - 6.55, 'HAVING', fs=3.45, ha='left', family='monospace', c=_KW, w='bold')
txt(_v0 + 19.5, _sql_y - 6.55, '$\\pi_{schema}$', fs=3.3, ha='left', c=_PI, w='bold')
txt(_v0 + 16.3, _sql_y - 8.45, 'violated', fs=3.35, ha='left', family='monospace', c=_TX, w='bold')
txt(_v0 + _vw / 2, _oy + 7.7, 'empty result = holds · non-empty IS the violation set',
    fs=3.35, style='italic')
txt(_v0 + _vw / 2, _oy + 4.7, 'coarse$\\rightarrow$fine: checksum$\\rightarrow$module$\\rightarrow$param$\\rightarrow$bitwise',
    fs=3.15, c=GRAY)
# Verifier → violation (short gutter)
arrow((_v0 + _vw - 0.1, _bridge_y), (RX + 0.15, _bridge_y),
      c=RED_DEEP, lw=LW_THICK, ms=9, halo=True)

# ================= Violation panel — top-down tight stack (kill mid-panel air) =================
shadow(RX, ON_Y, RW, ON_H)
box(RX, ON_Y, RW, ON_H, fc=VIOL_BG, ec=RED, lw=LW_MID, r=1.05, ls=(0, (3.0, 2.0)))
_vt = ON_Y + ON_H
_cols = [('param', 8.6), ('rank', 3.4), ('cksum', 7.2)]
_rows = [('router.weight', '0', 'cksum$_A$', False), ('router.weight', '1', 'cksum$_B$', True)]
_items = ['violating constraint', 'affected parameter',
          'divergent ranks', 'first violating step']
_tw = sum(w for _, w in _cols)
_tx, _rh = _rc - _tw / 2, 2.3
# title → rule → table → × → checks (fixed small gaps; bottom kept for exit arrow)
_vtitle_y = _vt - 1.5
txt(_rc, _vtitle_y, 'violation report', fs=5.05, w='bold', c=RED)
ax.plot([_rc - 8.2, _rc + 8.2], [_vtitle_y - 1.15, _vtitle_y - 1.15],
        color=RED, lw=LW_HAIR, alpha=0.7, zorder=5)
_ty = _vtitle_y - 2.0
_cx = _tx
for _h, _wd in _cols:
    ax.add_patch(Rectangle((_cx, _ty - _rh), _wd, _rh, fc='#F5F5F5', ec='#B3B3B3', lw=LW_HAIR, zorder=4))
    txt(_cx + _wd / 2, _ty - _rh / 2, _h, fs=3.35, c=GRAY, z=5)
    _cx += _wd
for _r, (_p, _rk, _ck, _bad) in enumerate(_rows):
    _cx = _tx
    _yy = _ty - _rh * (_r + 2)
    for _v, (_h, _wd) in zip((_p, _rk, _ck), _cols):
        ax.add_patch(Rectangle((_cx, _yy), _wd, _rh, fc='#F8CECC' if _bad else 'white',
                               ec='#B3B3B3', lw=LW_HAIR, zorder=4))
        txt(_cx + _wd / 2, _yy + _rh / 2, _v, fs=3.35, family='monospace',
            c=RED if _bad else DARK, z=5)
        _cx += _wd
_tbl_bot = _ty - 3 * _rh
_div_y = _tbl_bot - 1.1
txt(_rc, _div_y, '$\\mathbf{\\times}$ divergent checksums', fs=3.7, c=RED)
_chk0, _pitch = _div_y - 1.55, 2.45
for _k, _it in enumerate(_items):
    _yy = _chk0 - _k * _pitch
    checkbox(RX + 3.2, _yy - 0.5, 1.15, RED)
    txt(RX + 5.25, _yy, _it, fs=3.75, ha='left')
# viol → online output: short under-lane; rise starts at outer left (no bay overflow)
_uy = ON_Y - 1.0
_tip_y = ON_Y + 16.5
_rise_x = _OUTER_X + 0.9            # keep horizontal inside outer frame
arrow((RX + 1.2, ON_Y + 1.1), (RX + 1.2, _uy), c=DARK, lw=LW_THICK, style='-',
      halo=True, z=3.4)
arrow((RX + 1.2, _uy), (_rise_x, _uy), c=DARK, lw=LW_THICK, style='-',
      halo=True, z=3.4)
arrow((_rise_x, _uy), (LX + LW + 0.2, _tip_y), c=DARK, lw=LW_THICK, ms=10,
      cs='arc3,rad=-0.14', halo=True, z=3.4)

# ================= left bay: online output =================
dashed_group(LX, ON_Y, LW, ON_H, '#FBF0EC', label=None, lc=ORANGE_SOFT)
txt(LX + 1.2, ON_Y + ON_H - 1.55, 'online output', fs=5.1, w='bold', c=ORANGE, ha='left')
folded_doc(LX + 1.1, ON_Y + 5.1, _doc_w, ON_H - 9.2,
           lines=['violating constraint: P3',
                  'affected parameter:',
                  '  router.weight',
                  'divergent ranks: 0 vs 1',
                  '(SwitchMLP router sync)',
                  'non-empty SQL result'],
           title='Violation Report', title_c=RED, ec=RED, fc='#FFF8F8',
           hl={0: RED, 2: RED})
txt(CX, ON_Y + 3.3, 'empty result = holds', fs=3.7, style='italic', c=GRAY)
txt(CX, ON_Y + 1.4, 'non-empty = violation set', fs=3.7, style='italic', c=RED)

# ================= legend (tight under outer) =================
_leg_y = _outer_y - 4.2
ax.add_patch(FancyBboxPatch((25, _leg_y), 117.5, 3.45,
             boxstyle='round,pad=0,rounding_size=0.55',
             fc='#F4F5F7', ec='#B8B8B8', lw=LW_HAIR, zorder=2))
_leg_mid = _leg_y + 1.72
txt(26.7, _leg_mid, 'Legend', fs=4.45, w='bold', ha='left')
ax.plot([36.2, 43.2], [_leg_mid, _leg_mid], color=BLUE_SOFT, lw=LW_THICK)
txt(44.7, _leg_mid, 'offline mining', fs=4.15, ha='left')
ax.plot([62.2, 69.2], [_leg_mid, _leg_mid], color=ORANGE, lw=LW_THICK)
txt(70.7, _leg_mid, 'online checking', fs=4.15, ha='left')
ax.plot([92.2, 99.2], [_leg_mid, _leg_mid], color=RED_DEEP, lw=LW_MID, ls=(0, (2.4, 1.5)))
txt(100.7, _leg_mid, 'reject / violation', fs=4.15, ha='left')
txt(141.5, _leg_mid, 'LLM only inside offline Miner · online path: no LLM',
    fs=3.9, style='italic', c=GRAY, ha='right')

# crop dead canvas above title / below legend (keeps geometry, tight print frame)
ax.set_ylim(_leg_y - 0.45, min(100.0, _outer_top + 1.6))
fig.savefig('fig_overview_v28.pdf')
fig.savefig('/tmp/fig_overview_v28.png', dpi=240)
print('done v28')
print(f'  title_y={_title_y:.2f} outer=[{_outer_y:.2f},{_outer_top:.2f}] '
      f'bottom_pad={_BOTTOM_PAD} leg_y={_leg_y:.2f} ylim={ax.get_ylim()}')
